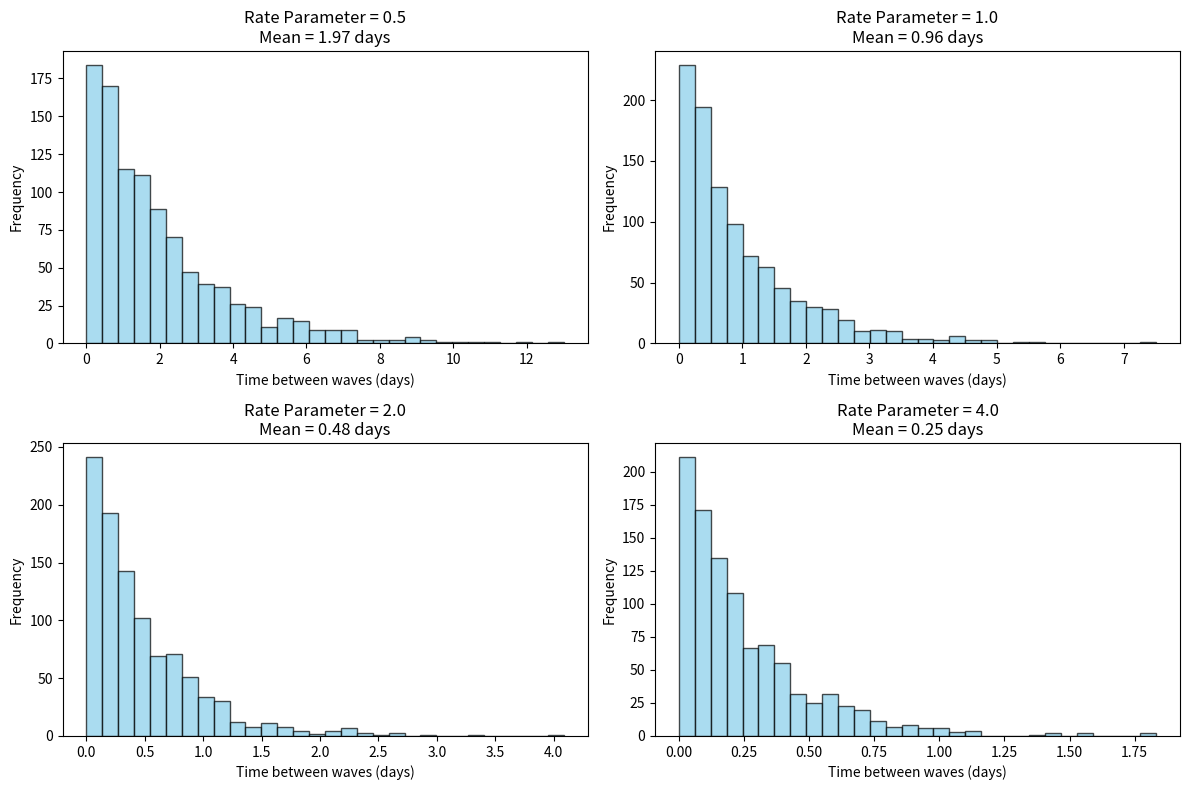

Generate this figure with matplotlib:
import numpy as np
import matplotlib.pyplot as plt


def exponential_probability(rate_parameter, time):
    lambda_ = 1 / rate_parameter
    return 1 - np.exp(-lambda_ * time)


# Given rate parameter (average time between waves)
average_time_between_waves = 100

# Given time (in this case, 120 days)
time_for_next_wave = 120

# Calculate the probability for the given time using the Exponential distribution
probability = exponential_probability(
    average_time_between_waves, time_for_next_wave)

print(
    f"The probability that it will take more than 120 days for the next wave to occur is: {probability:.4f}")

# Simulate and plot Exponential distributions with different rate parameters
rate_parameters = [0.5, 1.0, 2.0, 4.0]
plt.figure(figsize=(12, 8))

for i, rate_parameter in enumerate(rate_parameters, 1):
    samples = np.random.exponential(scale=1 / rate_parameter, size=1000)
    mean_time = np.mean(samples)
    print(
        f"Simulated mean time between waves (rate parameter = {rate_parameter}): {mean_time:.2f} days")

    # Plot histogram for each rate parameter
    plt.subplot(2, 2, i)
    plt.hist(samples, bins=30, color='skyblue', edgecolor='black', alpha=0.7)
    plt.title(
        f'Rate Parameter = {rate_parameter}\nMean = {mean_time:.2f} days')
    plt.xlabel('Time between waves (days)')
    plt.ylabel('Frequency')

plt.tight_layout()
plt.show()
